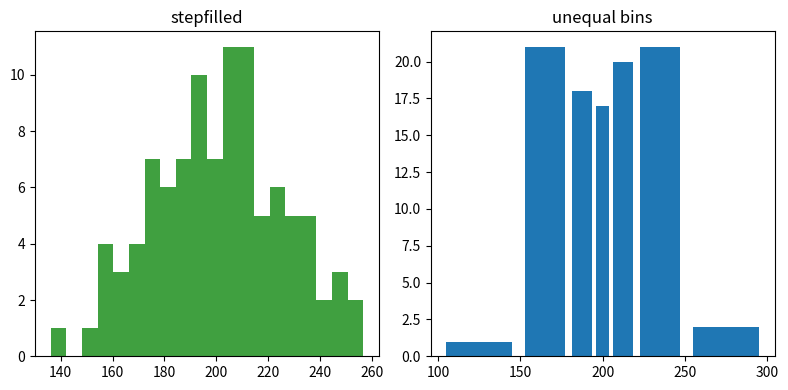

Generate this figure with matplotlib:
import numpy as np
import matplotlib.pyplot as plt

np.random.seed(0)

mu = 200
sigma = 25
x = np.random.normal(mu, sigma, size=100)

fig, (ax0, ax1) = plt.subplots(ncols=2, figsize=(8, 4))

ax0.hist(x, 20, histtype='stepfilled', facecolor='g', alpha=0.75)
ax0.set_title('stepfilled')

# Create a histogram by providing the bin edges (unequally spaced).
bins = [100, 150, 180, 195, 205, 220, 250, 300]
ax1.hist(x, bins, histtype='bar', rwidth=0.8)
ax1.set_title('unequal bins')

fig.tight_layout()
plt.show()
